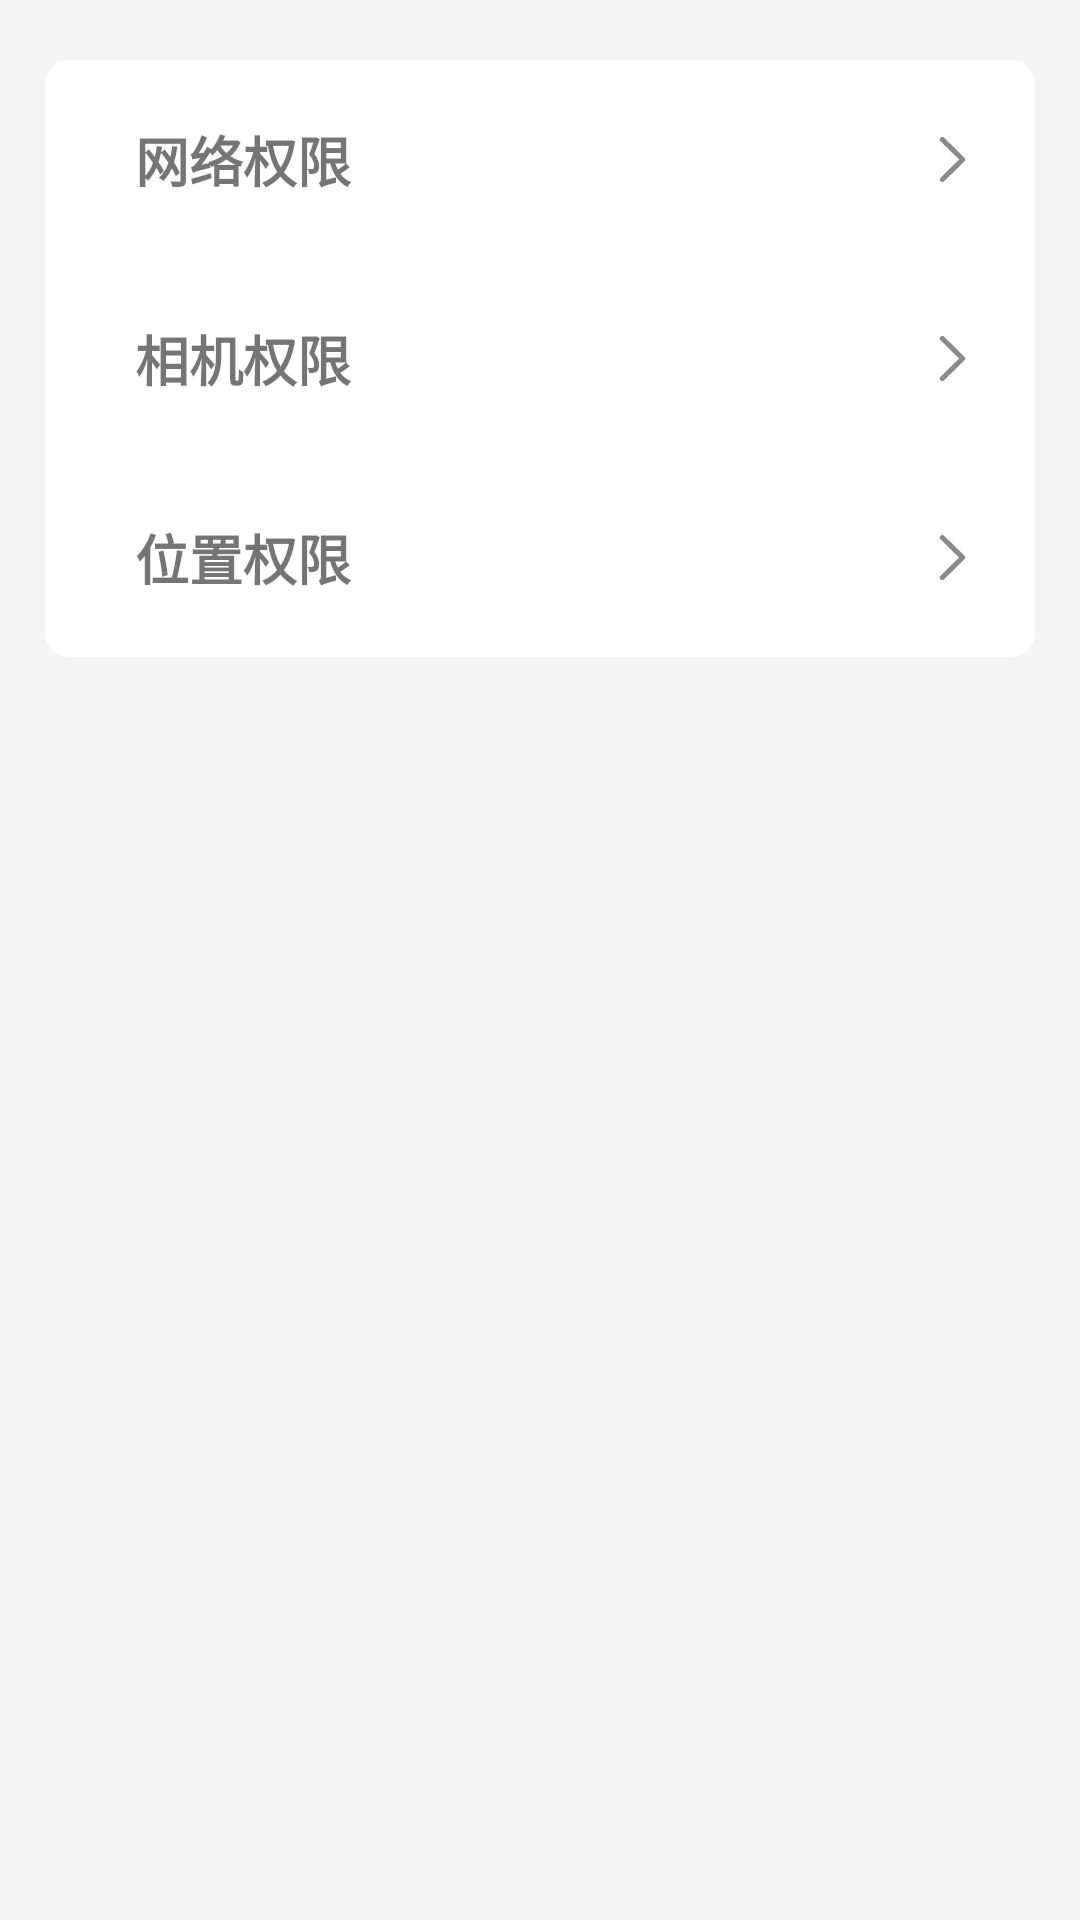

This screen was rendered from an Android layout file. Write that file and the resources it references.
<!-- AndroidManifest.xml: application theme Theme.GuYunWu -->
<!-- res/layout/activity_system_manage.xml -->
<?xml version="1.0" encoding="utf-8"?>
<ScrollView xmlns:android="http://schemas.android.com/apk/res/android"
            xmlns:app="http://schemas.android.com/apk/res-auto"
            xmlns:tools="http://schemas.android.com/tools"
            android:layout_width="match_parent"
            android:layout_height="match_parent"
            android:scrollbars="none"
            tools:context=".ui.user.setting.SystemManageActivity"
            android:paddingTop="10dp">
    <LinearLayout
            android:gravity="center_horizontal"
            android:layout_width="match_parent"
            android:layout_height="wrap_content"
            android:orientation="vertical"
            android:paddingLeft="15dp"
            android:paddingRight="15dp">
        <com.google.android.material.card.MaterialCardView
                android:layout_width="match_parent"
                android:layout_height="wrap_content"
                app:cardCornerRadius="@dimen/rounded_corner_card"
                app:cardElevation="0dp"
                android:layout_marginTop="10dp"
                android:layout_marginBottom="10dp">
            <LinearLayout
                    android:gravity="center_horizontal"
                    android:layout_width="match_parent"
                    android:layout_height="wrap_content"
                    android:orientation="vertical">
                <com.google.android.material.card.MaterialCardView
                        android:layout_width="match_parent"
                        android:layout_height="wrap_content"
                        app:contentPadding="20dp"
                        app:rippleColor="@color/grey"
                        app:cardCornerRadius="0dp"
                        app:cardElevation="0dp"
                        android:clickable="true"
                        android:id="@+id/layout_network_permission">
                    <LinearLayout

                            android:layout_width="match_parent"
                            android:layout_height="wrap_content"
                            android:orientation="horizontal"
                            android:layout_gravity="center_vertical">
                        <TextView
                                android:text="网络权限"
                                android:layout_marginStart="10dp"
                                android:layout_height="wrap_content"
                                android:gravity="center_vertical"
                                android:id="@+id/text_network_permission"
                                android:textSize="18sp"
                                android:textStyle="bold"
                                android:layout_weight="1"
                                android:layout_width="0dp"/>
                        <ImageView
                                android:src="@drawable/ic_user_arrowright_24dp"
                                android:scaleType="fitCenter"
                                android:layout_width="15dp"
                                android:layout_gravity="center"
                                android:layout_height="15dp"/>
                    </LinearLayout>
                </com.google.android.material.card.MaterialCardView>
                <com.google.android.material.card.MaterialCardView
                        android:layout_width="match_parent"
                        android:layout_height="wrap_content"
                        app:contentPadding="20dp"
                        app:rippleColor="@color/grey"
                        app:cardCornerRadius="0dp"
                        app:cardElevation="0dp"
                        android:clickable="true"
                        android:id="@+id/layout_photo_permission">
                    <LinearLayout

                            android:layout_width="match_parent"
                            android:layout_height="wrap_content"
                            android:orientation="horizontal"
                            android:layout_gravity="center_vertical">
                        <TextView
                                android:text="相机权限"
                                android:layout_marginStart="10dp"
                                android:layout_height="wrap_content"
                                android:gravity="center_vertical"
                                android:id="@+id/text_photo_permission"
                                android:textSize="18sp"
                                android:textStyle="bold"
                                android:layout_weight="1"
                                android:layout_width="0dp"/>
                        <ImageView
                                android:src="@drawable/ic_user_arrowright_24dp"
                                android:scaleType="fitCenter"
                                android:layout_width="15dp"
                                android:layout_gravity="center"
                                android:layout_height="15dp"/>
                    </LinearLayout>
                </com.google.android.material.card.MaterialCardView>
                <com.google.android.material.card.MaterialCardView
                        android:layout_width="match_parent"
                        android:layout_height="wrap_content"
                        app:contentPadding="20dp"
                        app:rippleColor="@color/grey"
                        app:cardCornerRadius="0dp"
                        app:cardElevation="0dp"
                        android:clickable="true"
                        android:id="@+id/layout_location_permission">
                    <LinearLayout

                            android:layout_width="match_parent"
                            android:layout_height="wrap_content"
                            android:orientation="horizontal"
                            android:layout_gravity="center_vertical">
                        <TextView
                                android:text="位置权限"
                                android:layout_marginStart="10dp"
                                android:layout_height="wrap_content"
                                android:gravity="center_vertical"
                                android:id="@+id/text_location_permission"
                                android:textSize="18sp"
                                android:textStyle="bold"
                                android:layout_weight="1"
                                android:layout_width="0dp"/>
                        <ImageView
                                android:src="@drawable/ic_user_arrowright_24dp"
                                android:scaleType="fitCenter"
                                android:layout_width="15dp"
                                android:layout_gravity="center"
                                android:layout_height="15dp"/>
                    </LinearLayout>
                </com.google.android.material.card.MaterialCardView>
            </LinearLayout>
        </com.google.android.material.card.MaterialCardView>
    </LinearLayout>
</ScrollView>
<!-- resources referenced by this layout -->
<resources>
  <color name="grey">#F4F4F4</color>
  <dimen name="rounded_corner_card">8dp</dimen>
  <!-- drawable ic_user_arrowright_24dp (drawable) -->
  <?xml version="1.0" encoding="utf-8"?>
  <vector xmlns:android="http://schemas.android.com/apk/res/android"
          android:width="24dp"
          android:height="24dp"
          android:viewportWidth="1024"
          android:viewportHeight="1024">
  
      <path android:pathData="M240.871694 97.117314a56.39844 56.39844 0 0 1 0-80.461775 58.110393 58.110393 0 0 1 81.469746 0l460.787257 455.107414a56.39844 56.39844 0 0 1 0 80.445775L322.34144 1007.332141a58.110393 58.110393 0 0 1-81.469746 0 56.39844 56.39844 0 0 1 0-80.461775L660.956076 511.98584 240.871694 97.117314z"
            android:fillColor="#8a8a8a"/>
  </vector>
  <style name="Theme.GuYunWu" parent="Theme.MaterialComponents.DayNight.DarkActionBar">
          
          <item name="colorPrimary">@color/lake_500</item>
          <item name="colorPrimaryVariant">@color/lake_700</item>
          <item name="colorOnPrimary">@color/white</item>
          <item name="android:windowBackground">@color/grey</item>
          
          <item name="colorSecondary">@color/blue_500</item>
          <item name="colorSecondaryVariant">@color/blue_700</item>
          <item name="colorOnSecondary">@color/black</item>
          
          <item name="android:statusBarColor">@color/lake_500</item>
          
          <item name="android:forceDarkAllowed">false</item>
      </style>
  <color name="lake_500">#3570D6</color>
  <color name="lake_700">#3C50C1</color>
  <color name="white">#FFFFFFFF</color>
  <color name="blue_500">#FF2196F3</color>
  <color name="blue_700">#FF1976D2</color>
  <color name="black">#FF000000</color>
</resources>
